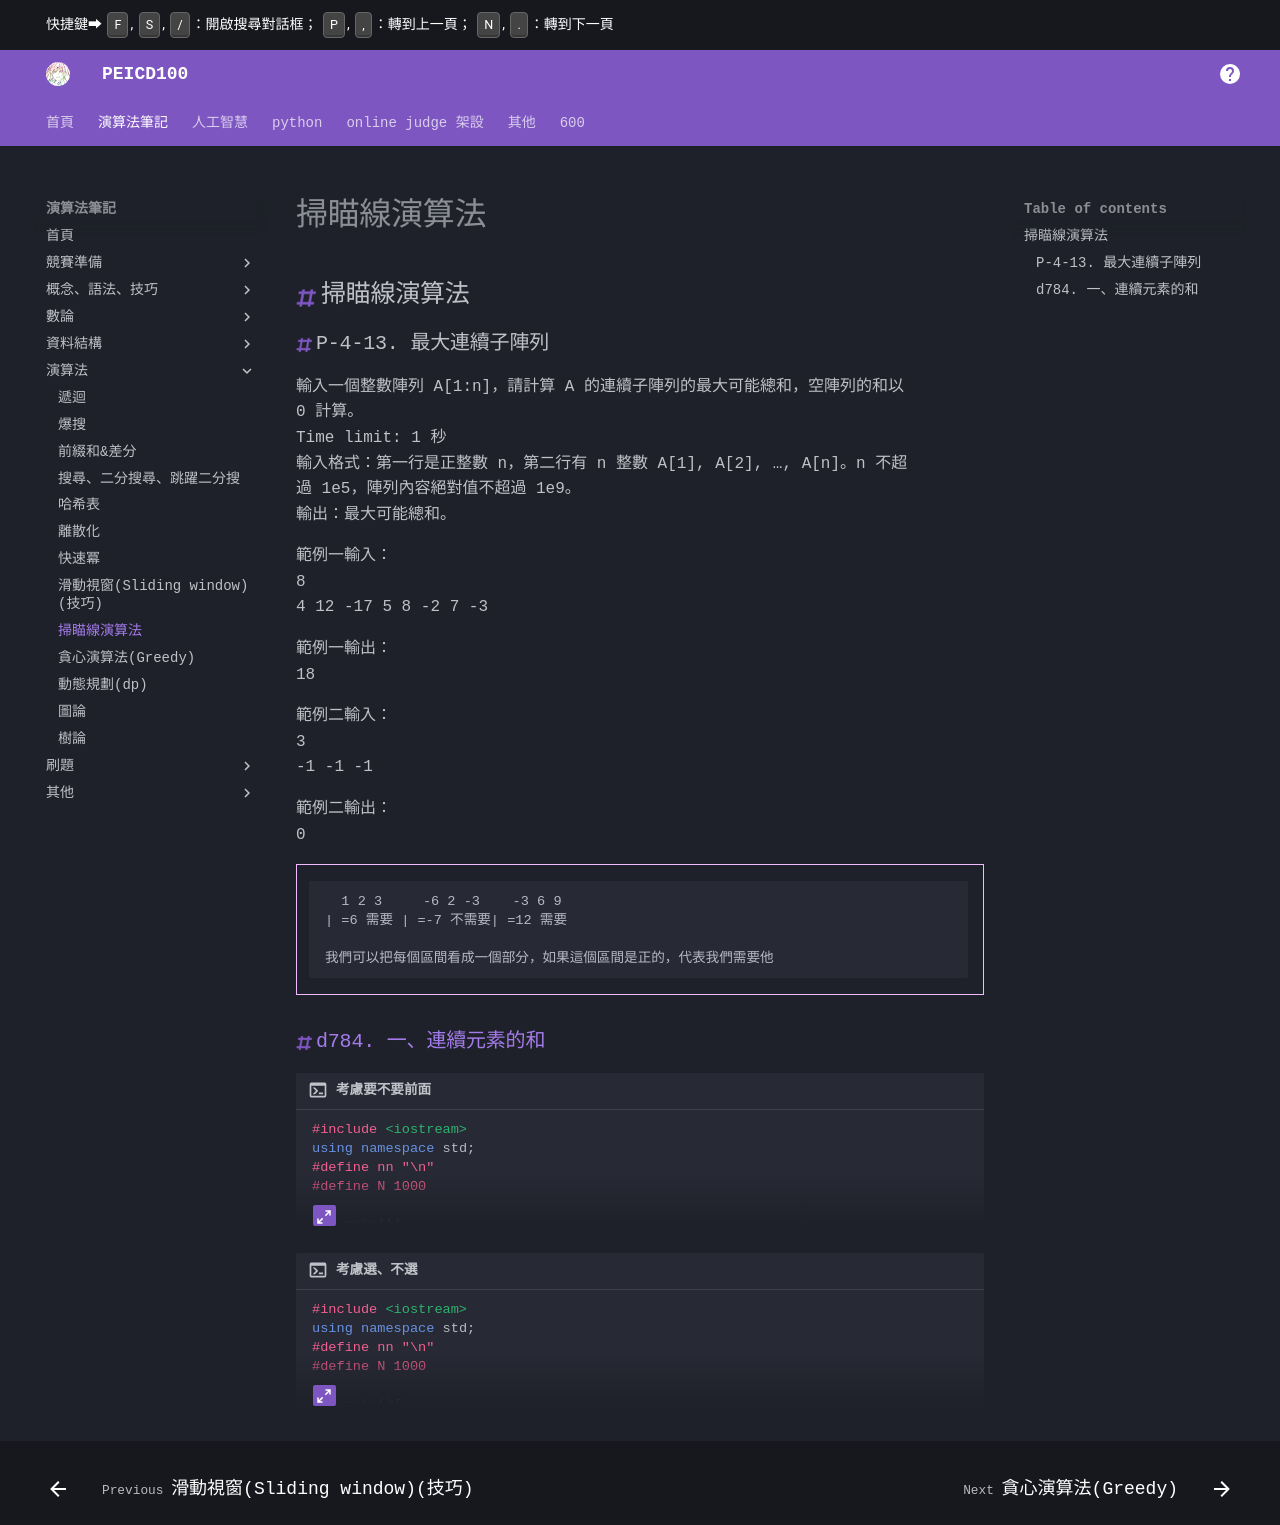

repository: PEICSOC/PEICSOC.github.io · page: md-演算法筆記/掃瞄線演算法.html · generator: mkdocs


# 掃瞄線演算法
## 掃瞄線演算法
### P-4-13. 最大連續子陣列
輸入一個整數陣列 A[1:n]，請計算 A 的連續子陣列的最大可能總和，空陣列的和以
0 計算。
Time limit: 1 秒
輸入格式：第一行是正整數 n，第二行有 n 整數 A[1], A[2], …, A[n]。n 不超
過 1e5，陣列內容絕對值不超過 1e9。
輸出：最大可能總和。
    
範例一輸入：    
8    
4 12 -17 5 8 -2 7 -3    
    
範例一輸出：    
18    
    
範例二輸入：    
3    
-1 -1 -1    
    
範例二輸出：    
0    
 

>       1 2 3     -6 2 -3    -3 6 9
>     | =6 需要 | =-7 不需要| =12 需要
>         
>     我們可以把每個區間看成一個部分，如果這個區間是正的，代表我們需要他





### [d784. 一、連續元素的和](https://zerojudge.tw/ShowProblem?problemid=d784)



/// collapse-code  
```cpp title="考慮要不要前面"

#include <iostream>
using namespace std;
#define nn "\n"
#define N 1000

int main(){
    int w;
    cin>>w;
    while(w--){
        int n;
        cin>>n;
        int dp[N];
        int ans=-100000;
        cin>>dp[0];
        if(dp[0]<0){
            dp[0]=0;
        }
        for(int i=1;i<n;i++){
            cin>>dp[i];
            if(dp[i-1]>0){
                dp[i]+=dp[i-1];//前面是有用的才拿
            }
            ans=max(ans,dp[i]);
        }
        cout<<ans<<nn;
    }
}
```
///


/// collapse-code  
```cpp title="考慮選、不選"
#include <iostream>
using namespace std;
#define nn "\n"
#define N 1000

int main(){
    int w;
    cin>>w;
    while(w--){
        int n;
        cin>>n;
        int dp[N];
        int ans=-100000;
        cin>>dp[0];
        if(dp[0]<0){
            dp[0]=0;
        }
        for(int i=1;i<n;i++){
            cin>>dp[i];
            dp[i]+=dp[i-1];
            ans=max(ans,dp[i]);
            dp[i]=max(dp[i],0);
        }
        cout<<ans<<nn;
    }
}
```
///
